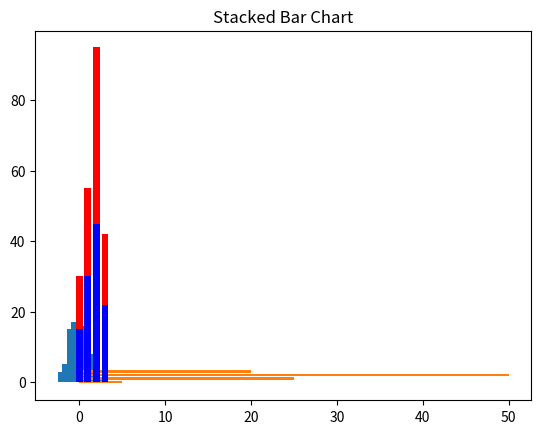
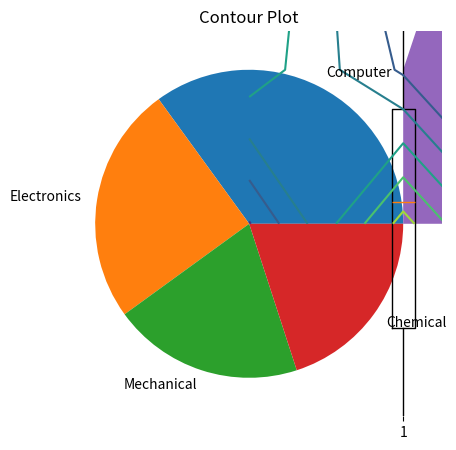

Python code for these plots, in order:
import numpy as np
import pandas as pd
import matplotlib.pyplot as plt


# Histogram
data1 = np.random.randn(100)
plt.hist(data1)
plt.title('Histogram')
plt.show()


# Bar Chart
data2 = [5. , 25. , 50. , 20.]
plt.bar(range(len(data2)), data2)
plt.title('Bar Chart')
plt.show()


# Horizontal Bar Chart
plt.barh(range(len(data2)), data2)
plt.title('Horizontal Bar Chart')
plt.show() 


# Stacked Bar Chart
a = [15., 30., 45., 22.]
b = [15., 25., 50., 20.]
z1 = range(4)
plt.bar(z1, a, color = 'b')
plt.bar(z1, b, color = 'r', bottom = a)
plt.title('Stacked Bar Chart')
plt.show()


# Pie Chart
x1 = [35, 25, 20, 20]
labels = ['Computer', 'Electronics', 'Mechanical', 'Chemical']
plt.figure(figsize=(5,5))
plt.pie(x1, labels=labels)
plt.title('Pie Chart')
plt.show()


# Box Plot
data3 = np.random.randn(100)
plt.boxplot(data3)
plt.title('Box Chart')
plt.show()


# Area Chart
x2 = range(1, 6)
y2 = [1, 4, 6, 8, 4]
plt.fill_between(x2, y2)
plt.title('Area Chart')
plt.show()


# Contour Plot
matrix1 = np.random.rand(10, 20)
cp = plt.contour(matrix1)
plt.title('Contour Plot')
plt.show()
